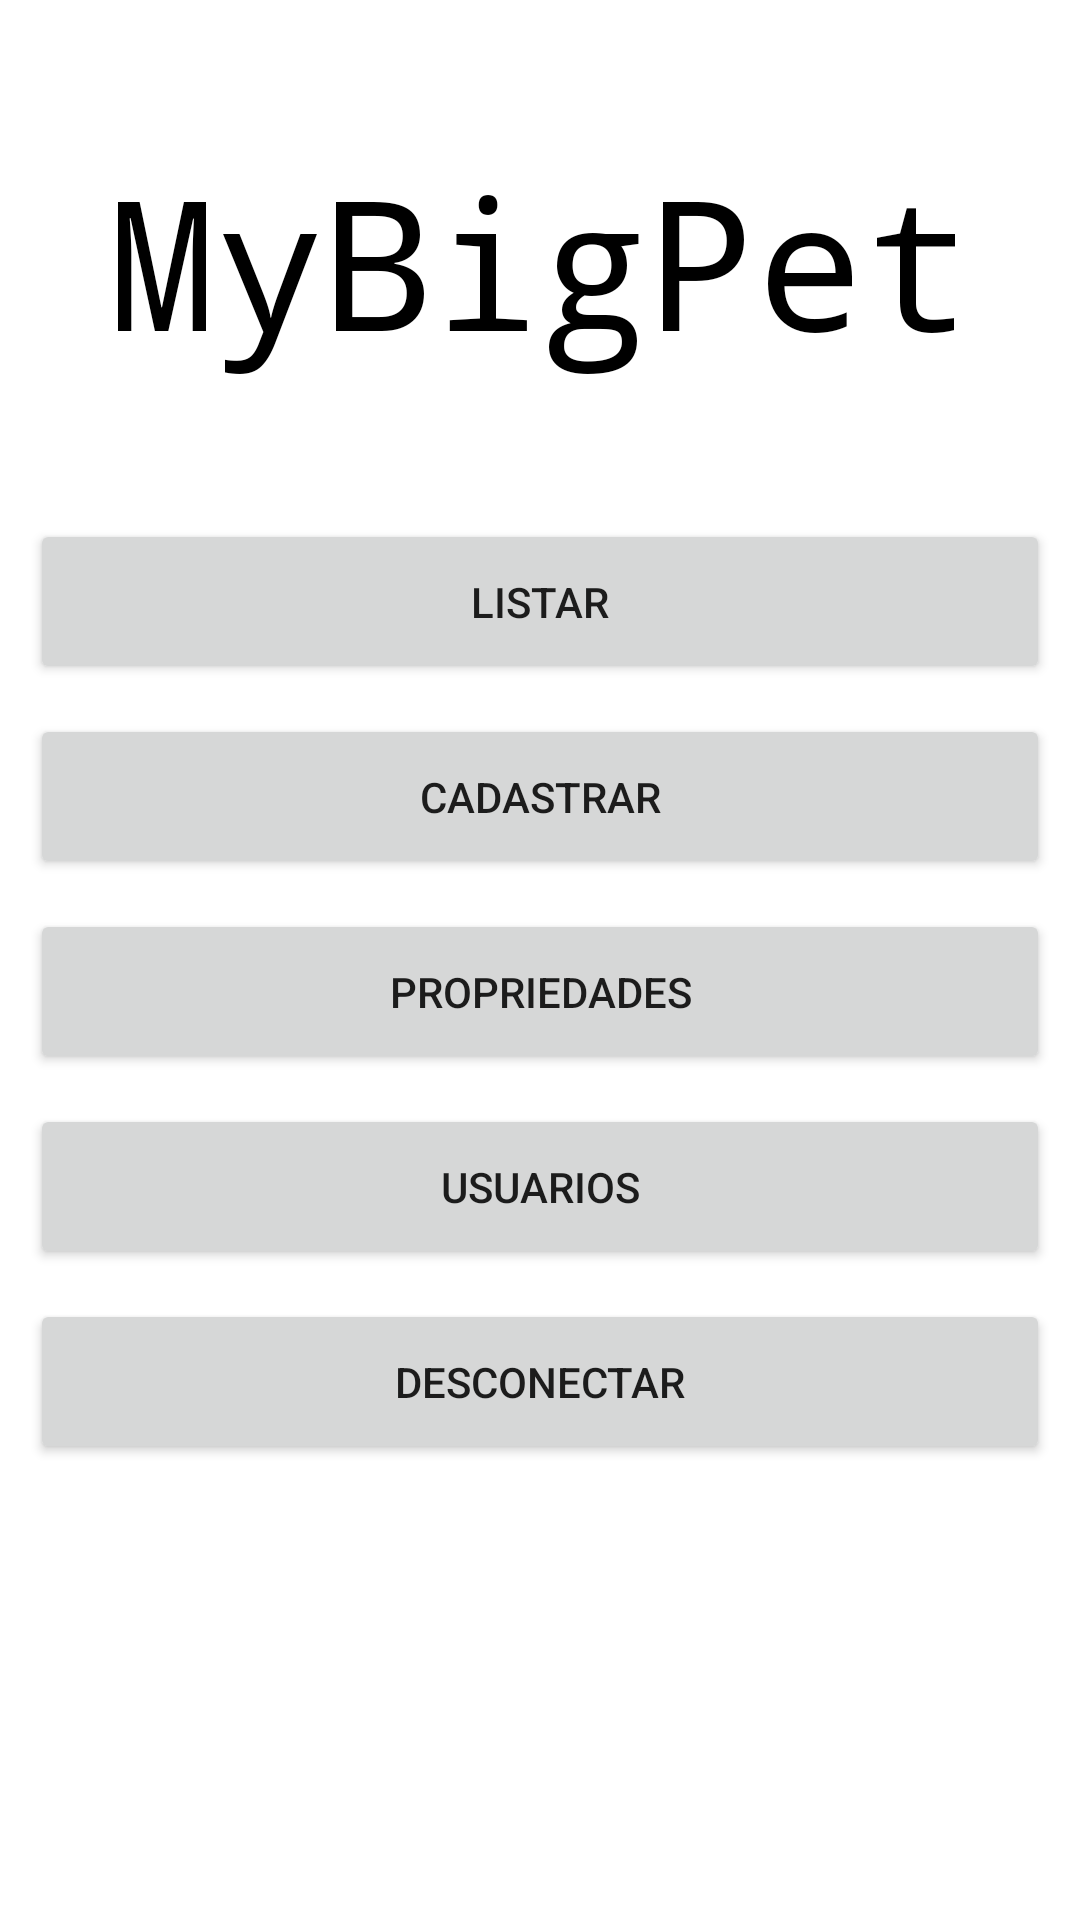

This screen was rendered from an Android layout file. Write that file and the resources it references.
<!-- AndroidManifest.xml: application theme Theme.MyBigPet -->
<!-- res/layout/menu.xml -->
<?xml version="1.0" encoding="utf-8"?>
<androidx.constraintlayout.widget.ConstraintLayout xmlns:android="http://schemas.android.com/apk/res/android"
    xmlns:app="http://schemas.android.com/apk/res-auto"
    xmlns:tools="http://schemas.android.com/tools"
    android:layout_width="match_parent"
    android:layout_height="match_parent"
    tools:context=".menu">

    <Button
        android:id="@+id/button6"
        android:layout_width="340dp"
        android:layout_height="55dp"
        android:layout_marginBottom="10dp"
        android:text="Listar"
        app:layout_constraintBottom_toTopOf="@+id/button7"
        app:layout_constraintEnd_toEndOf="parent"
        app:layout_constraintStart_toStartOf="parent" />

    <Button
        android:id="@+id/button7"
        android:layout_width="340dp"
        android:layout_height="55dp"
        android:layout_marginBottom="10dp"
        android:text="Cadastrar"
        app:layout_constraintBottom_toTopOf="@+id/button8"
        app:layout_constraintEnd_toEndOf="parent"
        app:layout_constraintStart_toStartOf="parent" />

    <Button
        android:id="@+id/button8"
        android:layout_width="340dp"
        android:layout_height="55dp"
        android:layout_marginBottom="10dp"
        android:text="Propriedades"
        app:layout_constraintBottom_toTopOf="@+id/button10"
        app:layout_constraintEnd_toEndOf="parent"
        app:layout_constraintStart_toStartOf="parent" />

    <Button
        android:id="@+id/desconectar"
        android:layout_width="340dp"
        android:layout_height="55dp"
        android:layout_marginBottom="152dp"
        android:text="Desconectar"
        app:layout_constraintBottom_toBottomOf="parent"
        app:layout_constraintEnd_toEndOf="parent"
        app:layout_constraintStart_toStartOf="parent" />

    <Button
        android:id="@+id/button10"
        android:layout_width="340dp"
        android:layout_height="55dp"
        android:layout_marginBottom="10dp"
        android:text="Usuarios"
        app:layout_constraintBottom_toTopOf="@+id/desconectar"
        app:layout_constraintEnd_toEndOf="parent"
        app:layout_constraintStart_toStartOf="parent" />

    <TextView
        android:id="@+id/textView"
        android:layout_width="wrap_content"
        android:layout_height="wrap_content"
        android:fontFamily="monospace"
        android:text="MyBigPet"
        android:textColor="?android:attr/textColorPrimaryNoDisable"
        android:textSize="60sp"
        app:layout_constraintBottom_toTopOf="@+id/button6"
        app:layout_constraintEnd_toEndOf="parent"
        app:layout_constraintStart_toStartOf="parent"
        app:layout_constraintTop_toTopOf="parent" />
</androidx.constraintlayout.widget.ConstraintLayout>
<!-- resources referenced by this layout -->
<resources>
  <style name="Theme.MyBigPet" parent="Theme.MaterialComponents.DayNight.DarkActionBar">
          
          <item name="colorPrimary">@color/purple_500</item>
          <item name="colorPrimaryVariant">@color/purple_700</item>
          <item name="colorOnPrimary">@color/white</item>
          
          <item name="colorSecondary">@color/teal_200</item>
          <item name="colorSecondaryVariant">@color/teal_700</item>
          <item name="colorOnSecondary">@color/black</item>
          
          <item name="android:statusBarColor" tools:targetApi="l">?attr/colorPrimaryVariant</item>
          
      </style>
  <!-- not gathered from this repository: default colours our renderer supplied (Android Studio template values) -->
  <color name="purple_500">#FF6200EE</color>
  <color name="purple_700">#FF3700B3</color>
  <color name="teal_200">#FF03DAC5</color>
  <color name="teal_700">#FF018786</color>
  <color name="black">#FF000000</color>
  <color name="white">#FFFFFFFF</color>
</resources>
